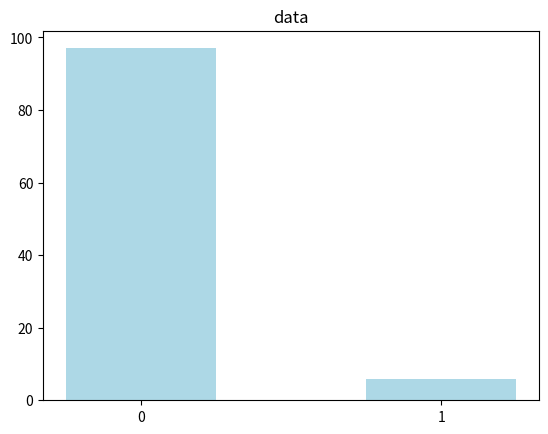

Here is the Python script that generated this plot:
import matplotlib.pyplot as plt
import numpy as np

x = np.array(list('01'))
y = np.random.randint(1, 100, 2)

# 作图
# x,y参数：x，y值
# width：宽度比例
# facecolor柱状图里填充的颜色

plt.title('data')

plt.bar(x, y, width=0.5, facecolor='lightblue')
plt.show()